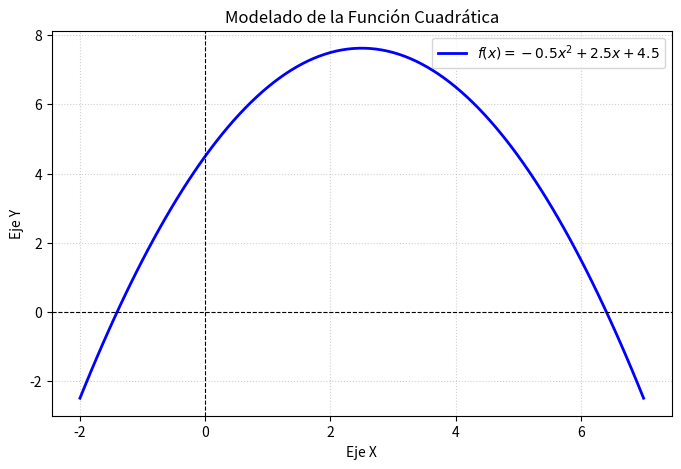

This figure's Python source: (Note: this script raises an exception after producing the figure.)
import matplotlib.pyplot as plt
import numpy as np

## sección para modelar la función cuadrática 
def f(x):
    return -0.5 * (x**2) + 2.5 * x + 4.5

valores_x = np.linspace(-2, 7, 100)
valores_y = f(valores_x)


plt.figure(figsize=(8, 5))
plt.plot(valores_x, valores_y, label=r"$f(x) = -0.5x^2 + 2.5x + 4.5$", color="blue", lw=2)


plt.axhline(0, color="black", linewidth=0.8, linestyle="--")
plt.axvline(0, color="black", linewidth=0.8, linestyle="--")


plt.title("Modelado de la Función Cuadrática")
plt.xlabel("Eje X")
plt.ylabel("Eje Y")
plt.grid(True, linestyle=":", alpha=0.6)
plt.legend()

plt.show()


## Método de Bisección 

a = float(input("Ingrese el límite inferior del intervalo (a): "))
b = float(input("Ingrese el límite superior del intervalo (b): ")) 

## Ejecución del método de bisección

if f(a) * f(b) < 0:
    print("Se cumple la condición de cambio de signo. Se puede aplicar el método de bisección.")
    for i in range(10):
        c = (a + b) / 2
        print(f"Iteración {i+1}: a = {a}, b = {b}, c = {c}, f(c) = {f(c)}")
        ## formula para calcular error a-b/a+b
        error = abs((a - b) / (a + b)) if (a + b) != 0 else float('inf')
        print(f"Error: {error}")
        if f(c) == 0:
            print(f"Se encontró una raíz exacta: {c}")
            break
        elif f(a) * f(c) < 0:
            b = c
        else:
            a = c

## formula para calcular error a-b/a+b 
